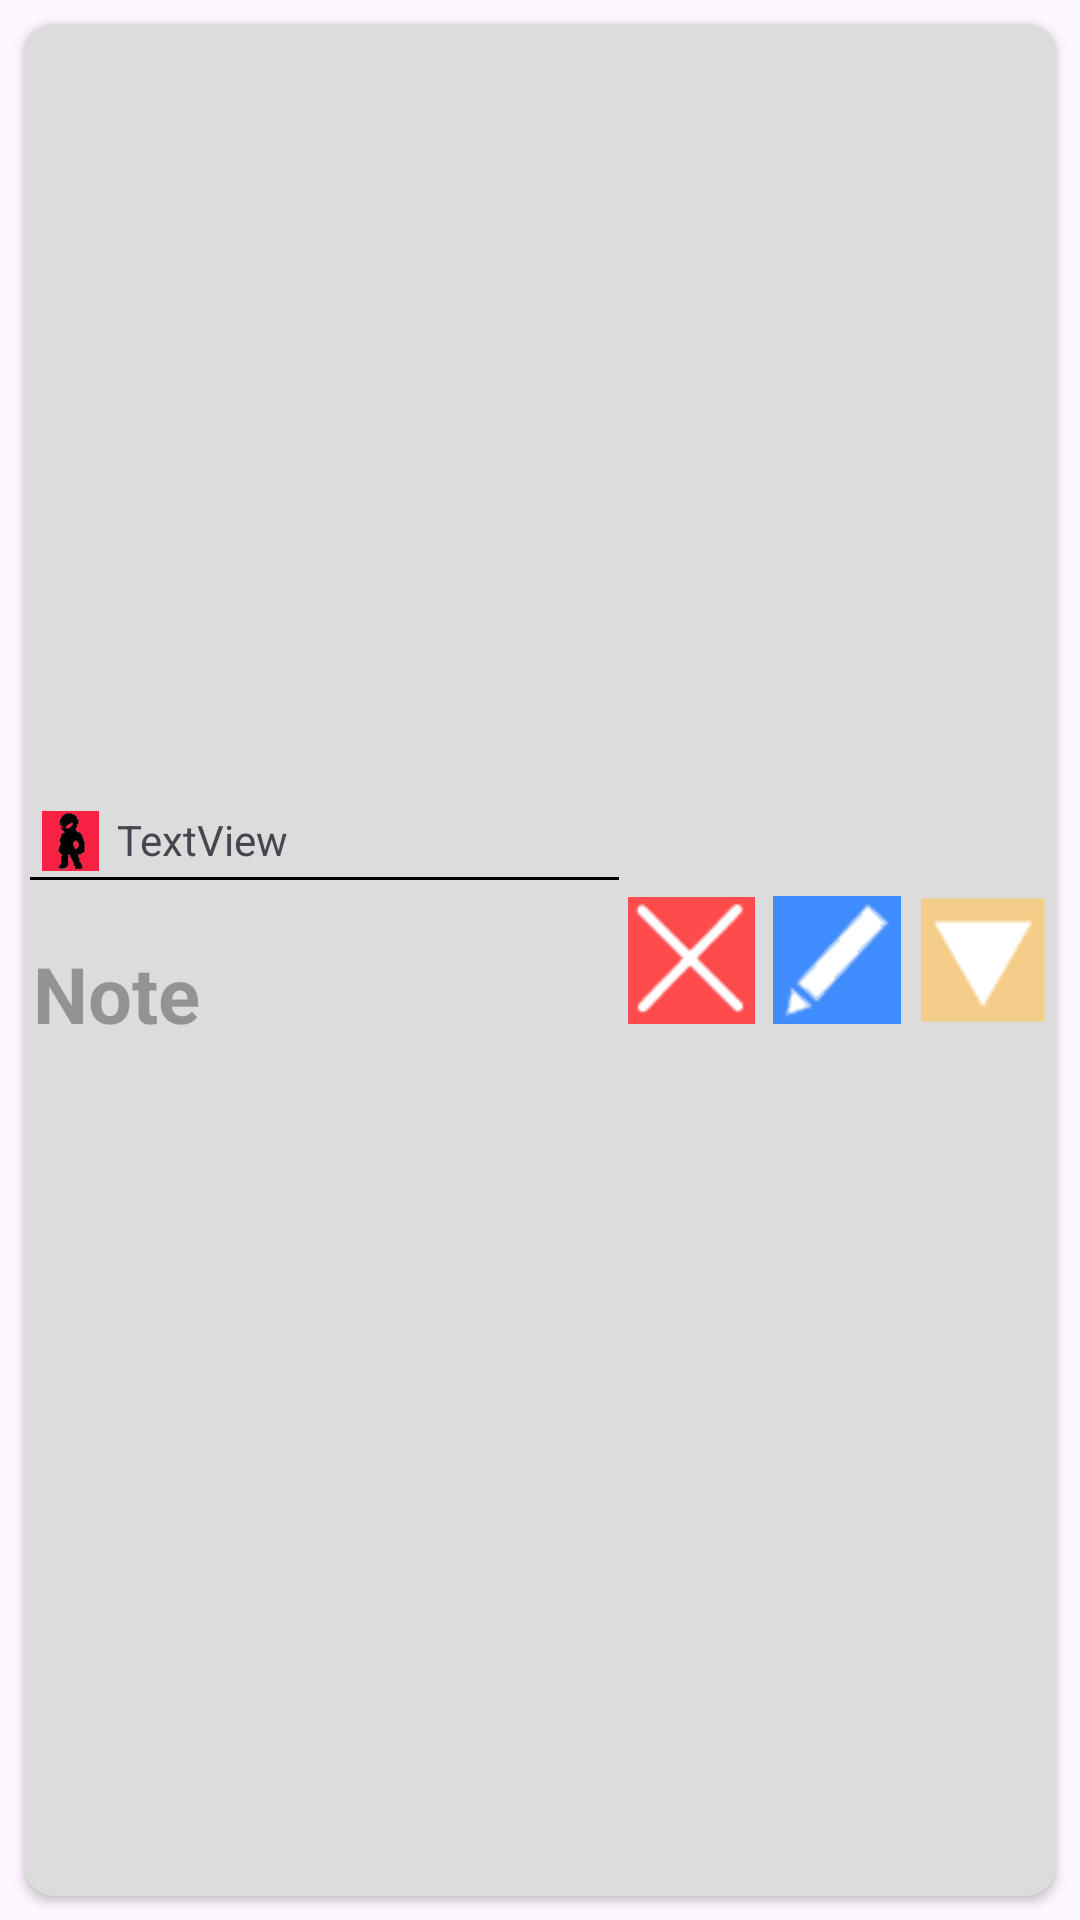

Here is an Android app screen rendered from its layout file. Give the layout XML and the strings, colors and styles it references.
<!-- AndroidManifest.xml: application theme Theme.Gamesnotes -->
<!-- res/layout/note_part.xml -->
<?xml version="1.0" encoding="utf-8"?>
<androidx.constraintlayout.widget.ConstraintLayout xmlns:android="http://schemas.android.com/apk/res/android"
    xmlns:app="http://schemas.android.com/apk/res-auto"
    xmlns:tools="http://schemas.android.com/tools"
    android:layout_width="match_parent"
    android:layout_height="wrap_content"
    android:layout_marginTop="8dp"
    android:layout_marginBottom="8dp">

    <androidx.cardview.widget.CardView
        android:id="@+id/bottomCard"
        android:layout_width="match_parent"
        android:layout_height="wrap_content"
        android:layout_marginLeft="20dp"
        android:layout_marginRight="20dp"
        android:translationY="-10dp"
        android:visibility="gone"
        app:cardBackgroundColor="#C8C8C8"
        app:cardCornerRadius="10dp"
        app:layout_constraintBottom_toBottomOf="parent"
        app:layout_constraintEnd_toEndOf="parent"
        app:layout_constraintStart_toStartOf="parent"
        app:layout_constraintTop_toBottomOf="@+id/card">

        <LinearLayout
            android:id="@+id/vert"
            android:layout_width="match_parent"
            android:layout_height="match_parent"
            android:layout_marginTop="10dp"
            android:orientation="vertical">

            <TextView
                android:id="@+id/description"
                android:layout_width="match_parent"
                android:layout_height="wrap_content"
                android:layout_marginTop="10dp"
                android:text="@string/description"
                android:textColor="@color/black"
                android:textColorLink="@color/black"
                android:textSize="16dp" />

            <ImageView
                android:id="@+id/border2"
                android:layout_width="190dp"
                android:layout_height="1dp"
                android:layout_marginLeft="2dp"
                android:layout_marginTop="2dp"
                android:layout_marginRight="100dp"
                android:layout_marginBottom="2dp"
                android:background="#000000" />

            <TextView
                android:id="@+id/description_itself"
                android:layout_width="match_parent"
                android:layout_height="wrap_content"
                android:layout_marginBottom="15dp"
                android:hint="@string/description"
                android:textColor="@color/black"
                android:textColorLink="@color/black"
                android:textSize="20dp" />

            <TextView
                android:id="@+id/time"
                android:layout_width="match_parent"
                android:layout_height="wrap_content"
                android:text="@string/time"
                android:textColor="@color/black"
                android:textSize="16dp" />

            <ImageView
                android:id="@+id/border3"
                android:layout_width="190dp"
                android:layout_height="1dp"
                android:layout_marginLeft="2dp"
                android:layout_marginTop="2dp"
                android:layout_marginRight="100dp"
                android:layout_marginBottom="2dp"
                android:background="#000000" />

            <TextView
                android:id="@+id/time_itself"
                android:layout_width="match_parent"
                android:layout_height="wrap_content"
                android:layout_marginBottom="15dp"
                android:hint="@string/time"
                android:textColor="@color/black"
                android:textSize="20dp" />

            <TextView
                android:id="@+id/points"
                android:layout_width="match_parent"
                android:layout_height="wrap_content"
                android:text="@string/points"
                android:textColor="@color/black"
                android:textSize="16dp" />

            <ImageView
                android:id="@+id/border4"
                android:layout_width="190dp"
                android:layout_height="1dp"
                android:layout_marginLeft="2dp"
                android:layout_marginTop="2dp"
                android:layout_marginRight="100dp"
                android:layout_marginBottom="2dp"
                android:background="#000000" />

            <TextView
                android:id="@+id/points_itself"
                android:layout_width="match_parent"
                android:layout_height="wrap_content"
                android:layout_marginBottom="10dp"
                android:hint="@string/points"
                android:textColor="@color/black"
                android:textSize="20dp" />
        </LinearLayout>
    </androidx.cardview.widget.CardView>

    <androidx.cardview.widget.CardView
        android:id="@+id/card"
        android:layout_width="match_parent"
        android:layout_height="match_parent"
        android:layout_margin="8dp"
        app:cardBackgroundColor="#DCDCDC"
        app:cardCornerRadius="10dp"
        tools:layout_editor_absoluteX="8dp">

        <LinearLayout
            android:layout_width="match_parent"
            android:layout_height="match_parent"
            android:gravity="center"
            android:orientation="horizontal">

            <LinearLayout
                android:layout_width="wrap_content"
                android:layout_height="wrap_content"
                android:layout_weight="1"
                android:orientation="vertical">

                <LinearLayout
                    android:layout_width="match_parent"
                    android:layout_height="match_parent"
                    android:orientation="horizontal">

                    <ImageView
                        android:id="@+id/typeImg"
                        android:layout_width="20dp"
                        android:layout_height="20dp"
                        android:layout_weight="1"
                        app:srcCompat="@drawable/hero" />

                    <TextView
                        android:id="@+id/typeNote"
                        android:layout_width="wrap_content"
                        android:layout_height="wrap_content"
                        android:layout_weight="10"
                        android:height="20dp"
                        android:text="TextView" />

                </LinearLayout>

                <ImageView
                    android:id="@+id/border"
                    android:layout_width="match_parent"
                    android:layout_height="1dp"
                    android:layout_marginLeft="2dp"
                    android:layout_marginTop="2dp"
                    android:background="#000000" />

                <TextView
                    android:id="@+id/nameNote"
                    android:layout_width="190dp"
                    android:layout_height="70dp"
                    android:layout_gravity="left|center_vertical"
                    android:layout_margin="3dp"
                    android:layout_weight="1"
                    android:gravity="center_vertical"
                    android:hint="@string/note"
                    android:maxLines="2"
                    android:textColor="#000000"
                    android:textSize="26sp"
                    android:textStyle="bold" />

            </LinearLayout>

            <ImageButton
                android:id="@+id/delete"
                android:layout_width="40dp"
                android:layout_height="50dp"
                android:layout_gravity="right|center_vertical"
                android:layout_margin="3dp"
                android:layout_weight="1"
                android:background="#00FBFBFB"
                android:onClick="beforeDeleteNote"
                android:scaleType="centerInside"
                app:srcCompat="@drawable/delete" />

            <ImageButton
                android:id="@+id/edit"
                android:layout_width="40dp"
                android:layout_height="50dp"
                android:layout_gravity="right|center_vertical"
                android:layout_margin="3dp"
                android:layout_weight="1"
                android:background="#00FBFAFA"
                android:onClick="editNote"
                android:scaleType="centerInside"
                app:srcCompat="@drawable/edit" />

            <ImageButton
                android:id="@+id/expand"
                android:layout_width="40dp"
                android:layout_height="50dp"
                android:layout_gravity="center_vertical"
                android:layout_margin="3dp"
                android:layout_weight="1"
                android:background="#00F0CBAF"
                android:onClick="expandNote"
                android:scaleType="centerInside"
                app:srcCompat="@drawable/roll_reverse" />

            <TextView
                android:id="@+id/tipoId"
                android:layout_width="wrap_content"
                android:layout_height="wrap_content"
                android:layout_weight="1"
                android:text="TextView"
                android:visibility="gone" />

        </LinearLayout>

    </androidx.cardview.widget.CardView>

</androidx.constraintlayout.widget.ConstraintLayout>
<!-- resources referenced by this layout -->
<resources>
  <color name="black">#FF000000</color>
  <!-- drawable delete: png bitmap (drawable, 723 bytes) -->
  <!-- drawable edit: png bitmap (drawable, 2701 bytes) -->
  <!-- drawable hero: png bitmap (drawable, 5745 bytes) -->
  <!-- drawable roll_reverse: png bitmap (drawable, 979 bytes) -->
  <string name="description">Description:</string>
  <string name="note">Note</string>
  <string name="points">Points:</string>
  <string name="time">Time:</string>
  <style name="Theme.Gamesnotes" parent="Base.Theme.Gamesnotes" />
  <style name="Base.Theme.Gamesnotes" parent="Theme.Material3.DayNight.NoActionBar">
          
          
      </style>
</resources>
